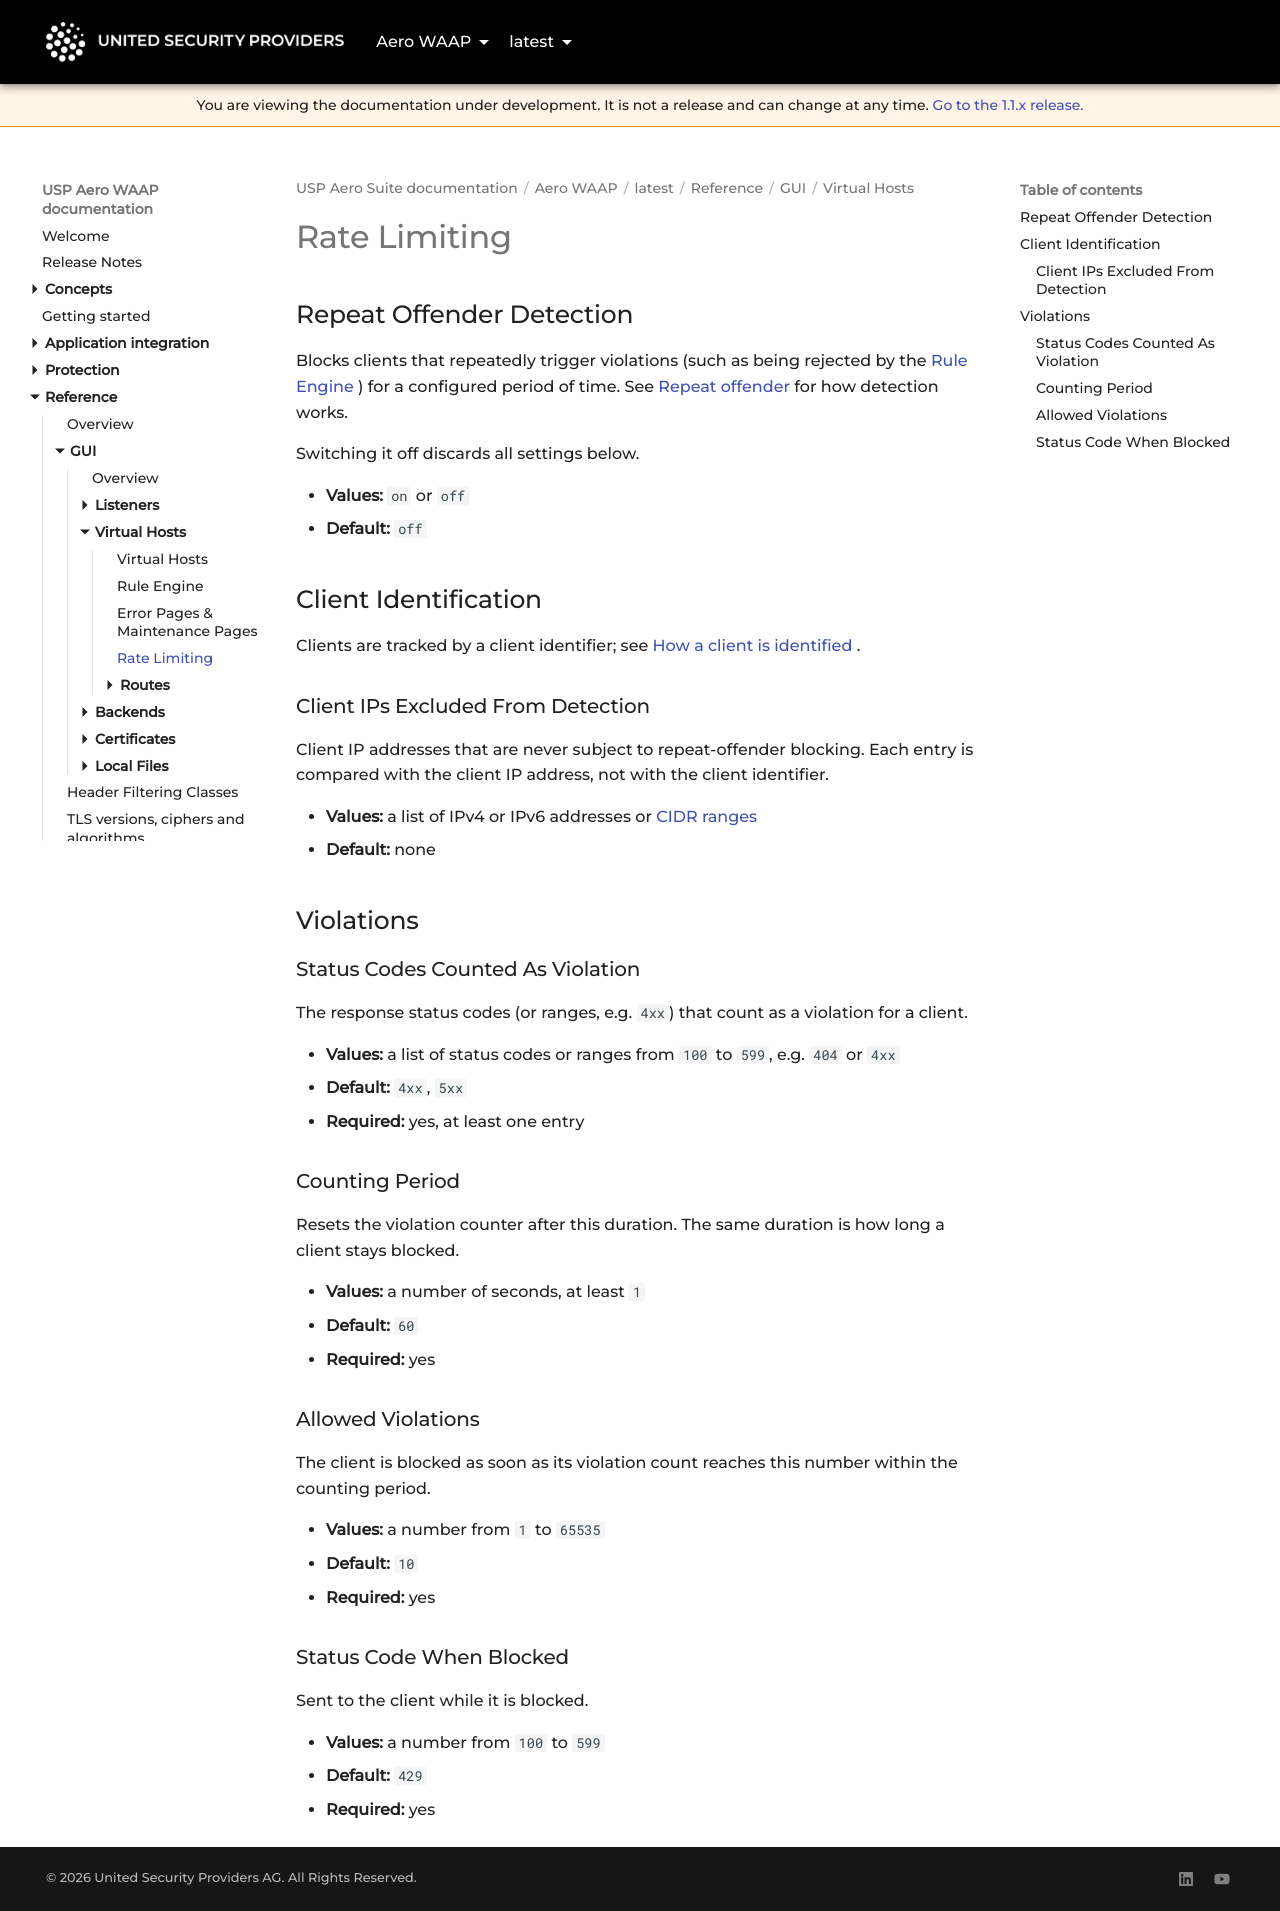

repository: united-security-providers/usp-aero · page: waap/latest/reference/gui/vhosts/rate-limiting/index.html · generator: mkdocs

---
title: "Rate Limiting"
weight: 70
---

# Rate Limiting

## Repeat Offender Detection {#enabled}

Blocks clients that repeatedly trigger violations (such as being rejected by the
[Rule Engine](rule-engine)) for a configured period of time. See
[Repeat offender](../../../protection/repeat-offender) for how detection works.

Switching it off discards all settings below.

- **Values:** `on` or `off`
- **Default:** `off`

## Client Identification

Clients are tracked by a client identifier; see
[How a client is identified](../../../protection/repeat-offender#how-a-client-is-identified).

### Client IPs Excluded From Detection {#excludedClientIPs}

Client IP addresses that are never subject to repeat-offender blocking. Each entry is compared with
the client IP address, not with the client identifier.

- **Values:** a list of IPv4 or IPv6 addresses or [CIDR ranges](../../value-types#cidr)
- **Default:** none

## Violations

### Status Codes Counted As Violation {#httpCodesToObserve}

The response status codes (or ranges, e.g. `4xx`) that count as a violation for a client.

- **Values:** a list of status codes or ranges from `100` to `599`, e.g. `404` or `4xx`
- **Default:** `4xx`, `5xx`
- **Required:** yes, at least one entry

### Counting Period {#violationsCounterResetDuration}

Resets the violation counter after this duration. The same duration is how long a client stays
blocked.

- **Values:** a number of seconds, at least `1`
- **Default:** `60`
- **Required:** yes

### Allowed Violations {#maximumAllowedViolations}

The client is blocked as soon as its violation count reaches this number within the counting period.

- **Values:** a number from `1` to `65535`
- **Default:** `10`
- **Required:** yes

### Status Code When Blocked {#maximumViolationsLimitExceededStatusCode}

Sent to the client while it is blocked.

- **Values:** a number from `100` to `599`
- **Default:** `429`
- **Required:** yes
